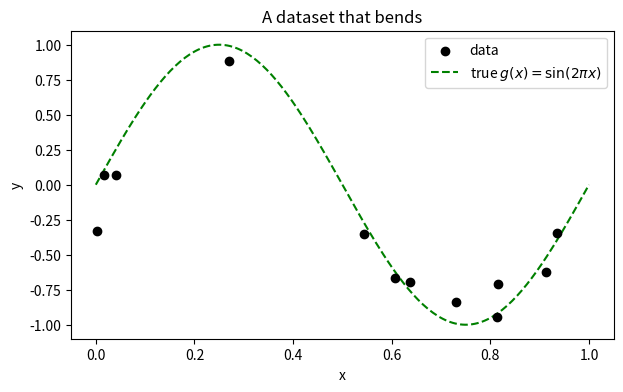
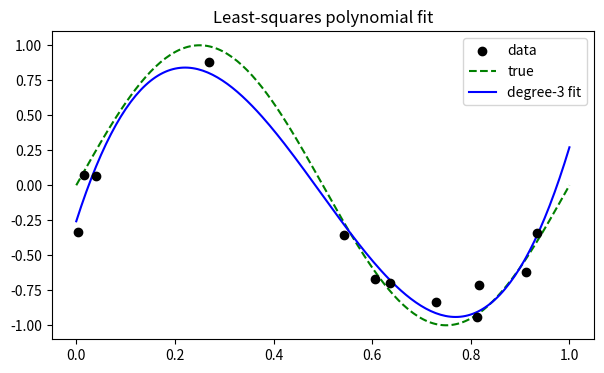
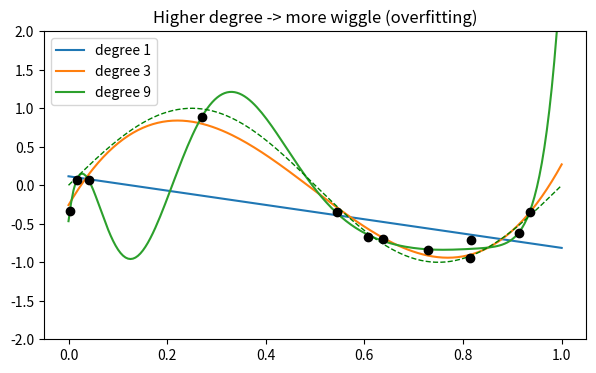
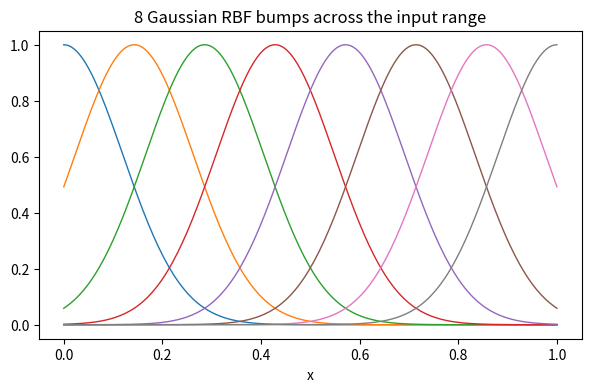
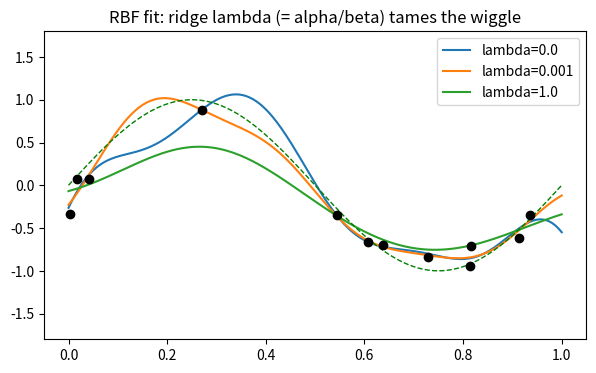
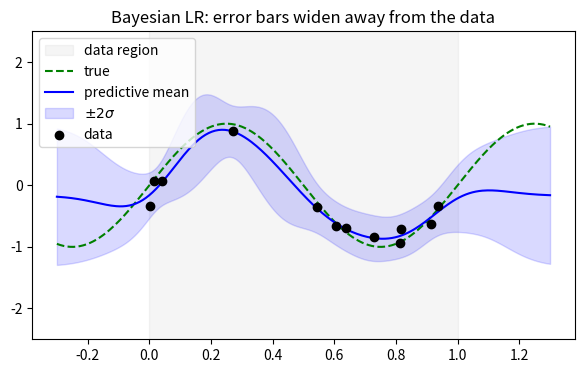
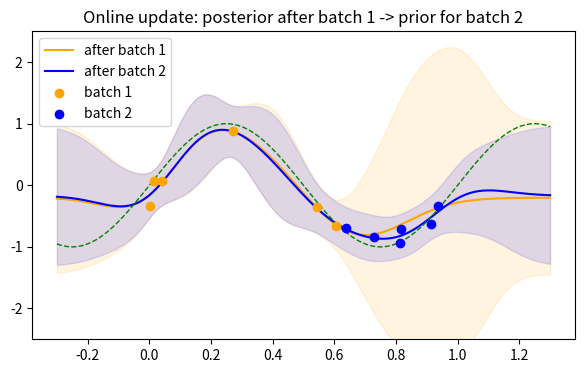

Here is the Python script that generated these plots, in order:
import numpy as np
import matplotlib.pyplot as plt

rng = np.random.default_rng(0)          # reproducible randomness
plt.rcParams['figure.figsize'] = (7, 4)
print('numpy', np.__version__)

# a tiny 'normal' dataset: one input x, one target y
raw = np.array([[0.0, 1.2],
                [1.0, 2.1],
                [2.0, 2.0],
                [3.0, 3.4]])
x_raw, y_raw = raw[:, 0], raw[:, 1]

# build the design matrix: column of 1s (bias)  +  the raw x
Phi_line = np.column_stack([np.ones_like(x_raw), x_raw])
print('design matrix  [1 | x]:')
print(Phi_line)
print('shape:', Phi_line.shape, ' (N rows = points, M cols = features)')

w = np.linalg.solve(Phi_line.T @ Phi_line, Phi_line.T @ y_raw)
print('weights [w0 (intercept), w1 (slope)] =', np.round(w, 3))

def g(x):
    return np.sin(2*np.pi*x)

N = 12
x = np.sort(rng.uniform(0, 1, size=N))
noise_sd = 0.15
y = g(x) + rng.normal(0, noise_sd, size=N)

xs = np.linspace(0, 1, 200)             # dense grid for drawing smooth curves
plt.scatter(x, y, c='k', zorder=3, label='data')
plt.plot(xs, g(xs), 'g--', label=r'true $g(x)=\sin(2\pi x)$')
plt.legend(); plt.xlabel('x'); plt.ylabel('y'); plt.title('A dataset that bends'); plt.show()

def poly_design(x, degree):
    """N x (degree+1) matrix with columns 1, x, x^2, ..., x^degree."""
    return np.vander(np.asarray(x, float), degree + 1, increasing=True)

Phi = poly_design(x, degree=3)
print('Phi shape:', Phi.shape)
print('first 3 rows (1, x, x^2, x^3):')
print(np.round(Phi[:3], 3))

def fit_lstsq(Phi, y):
    w, *_ = np.linalg.lstsq(Phi, y, rcond=None)
    return w

w_solve = np.linalg.solve(Phi.T @ Phi, Phi.T @ y)     # normal equations
w_lstsq = fit_lstsq(Phi, y)                           # least squares
print('normal-equations w:', np.round(w_solve, 3))
print('lstsq w           :', np.round(w_lstsq, 3))
print('max abs difference:', np.max(np.abs(w_solve - w_lstsq)))

yhat = poly_design(xs, 3) @ w_lstsq                   # predict on the grid: y = Phi w
plt.scatter(x, y, c='k', zorder=3, label='data')
plt.plot(xs, g(xs), 'g--', label='true')
plt.plot(xs, yhat, 'b', label='degree-3 fit')
plt.legend(); plt.title('Least-squares polynomial fit'); plt.show()

for d in [1, 3, 9]:
    w = fit_lstsq(poly_design(x, d), y)
    plt.plot(xs, poly_design(xs, d) @ w, label=f'degree {d}')
plt.scatter(x, y, c='k', zorder=3)
plt.plot(xs, g(xs), 'g--', lw=1)
plt.ylim(-2, 2); plt.legend(); plt.title('Higher degree -> more wiggle (overfitting)'); plt.show()

def rbf_design(x, centers, s, bias=True):
    x = np.asarray(x, float)[:, None]          # (N, 1)
    c = np.asarray(centers, float)[None, :]    # (1, M)
    Phi = np.exp(-(x - c)**2 / (2*s**2))        # (N, M) — one bump per column
    if bias:
        Phi = np.column_stack([np.ones(x.shape[0]), Phi])
    return Phi

centers = np.linspace(0, 1, 8)
s = 0.12
for mu in centers:
    plt.plot(xs, np.exp(-(xs-mu)**2/(2*s**2)), lw=1)
plt.title('8 Gaussian RBF bumps across the input range'); plt.xlabel('x'); plt.show()

print('RBF design matrix shape (with bias):', rbf_design(x, centers, s).shape)

def ridge_fit(Phi, y, lam):
    M = Phi.shape[1]
    return np.linalg.solve(Phi.T @ Phi + lam*np.eye(M), Phi.T @ y)

Phi_tr = rbf_design(x, centers, s)
for lam in [0.0, 1e-3, 1.0]:
    w = ridge_fit(Phi_tr, y, lam)
    plt.plot(xs, rbf_design(xs, centers, s) @ w, label=f'lambda={lam}')
plt.scatter(x, y, c='k', zorder=3); plt.plot(xs, g(xs), 'g--', lw=1)
plt.ylim(-1.8, 1.8); plt.legend()
plt.title('RBF fit: ridge lambda (= alpha/beta) tames the wiggle'); plt.show()

def blr_posterior(Phi, y, alpha, beta):
    M = Phi.shape[1]
    S_N = np.linalg.inv(alpha*np.eye(M) + beta * Phi.T @ Phi)
    m_N = beta * S_N @ Phi.T @ y
    return m_N, S_N

def predictive(Phi_star, m_N, S_N, beta):
    mean = Phi_star @ m_N
    var  = 1.0/beta + np.sum((Phi_star @ S_N) * Phi_star, axis=1)   # phi^T S_N phi per row
    return mean, np.sqrt(var)

alpha, beta = 1.0, 1.0/noise_sd**2
m_N, S_N = blr_posterior(Phi_tr, y, alpha, beta)

# 'ridge = prior': ridge with lambda = alpha/beta reproduces the posterior MEAN exactly
w_ridge = ridge_fit(Phi_tr, y, alpha/beta)
print('ridge(lambda=alpha/beta) vs posterior mean m_N  ->  max abs diff =',
      np.max(np.abs(w_ridge - m_N)))

xg = np.linspace(-0.3, 1.3, 300)             # extend PAST the data to see the band fan out
mean, sd = predictive(rbf_design(xg, centers, s), m_N, S_N, beta)
plt.axvspan(0, 1, color='k', alpha=0.04, label='data region')
plt.plot(xg, g(xg), 'g--', label='true')
plt.plot(xg, mean, 'b', label='predictive mean')
plt.fill_between(xg, mean-2*sd, mean+2*sd, color='b', alpha=0.15, label=r'$\pm 2\sigma$')
plt.scatter(x, y, c='k', zorder=3, label='data')
plt.ylim(-2.5, 2.5); plt.legend()
plt.title('Bayesian LR: error bars widen away from the data'); plt.show()

order = np.argsort(x)
b1, b2 = order[:N//2], order[N//2:]         # two batches

m1, S1 = blr_posterior(rbf_design(x[b1], centers, s), y[b1], alpha, beta)   # batch 1 from alpha-prior

Phi2   = rbf_design(x[b2], centers, s)      # batch 2, prior = (m1, S1)
S1_inv = np.linalg.inv(S1)
S2 = np.linalg.inv(S1_inv + beta * Phi2.T @ Phi2)
m2 = S2 @ (S1_inv @ m1 + beta * Phi2.T @ y[b2])

for m, S, lbl, col in [(m1, S1, 'after batch 1', 'orange'), (m2, S2, 'after batch 2', 'b')]:
    mean, sd = predictive(rbf_design(xg, centers, s), m, S, beta)
    plt.plot(xg, mean, col, label=lbl)
    plt.fill_between(xg, mean-2*sd, mean+2*sd, color=col, alpha=0.12)
plt.scatter(x[b1], y[b1], c='orange', zorder=3, label='batch 1')
plt.scatter(x[b2], y[b2], c='b', zorder=3, label='batch 2')
plt.plot(xg, g(xg), 'g--', lw=1); plt.ylim(-2.5, 2.5); plt.legend()
plt.title('Online update: posterior after batch 1 -> prior for batch 2'); plt.show()

# sequential == all-at-once (since batch 1 started from the same alpha-prior)
m_all, S_all = blr_posterior(rbf_design(x, centers, s), y, alpha, beta)
print('max |m_sequential - m_all_at_once| =', np.max(np.abs(m2 - m_all)))
